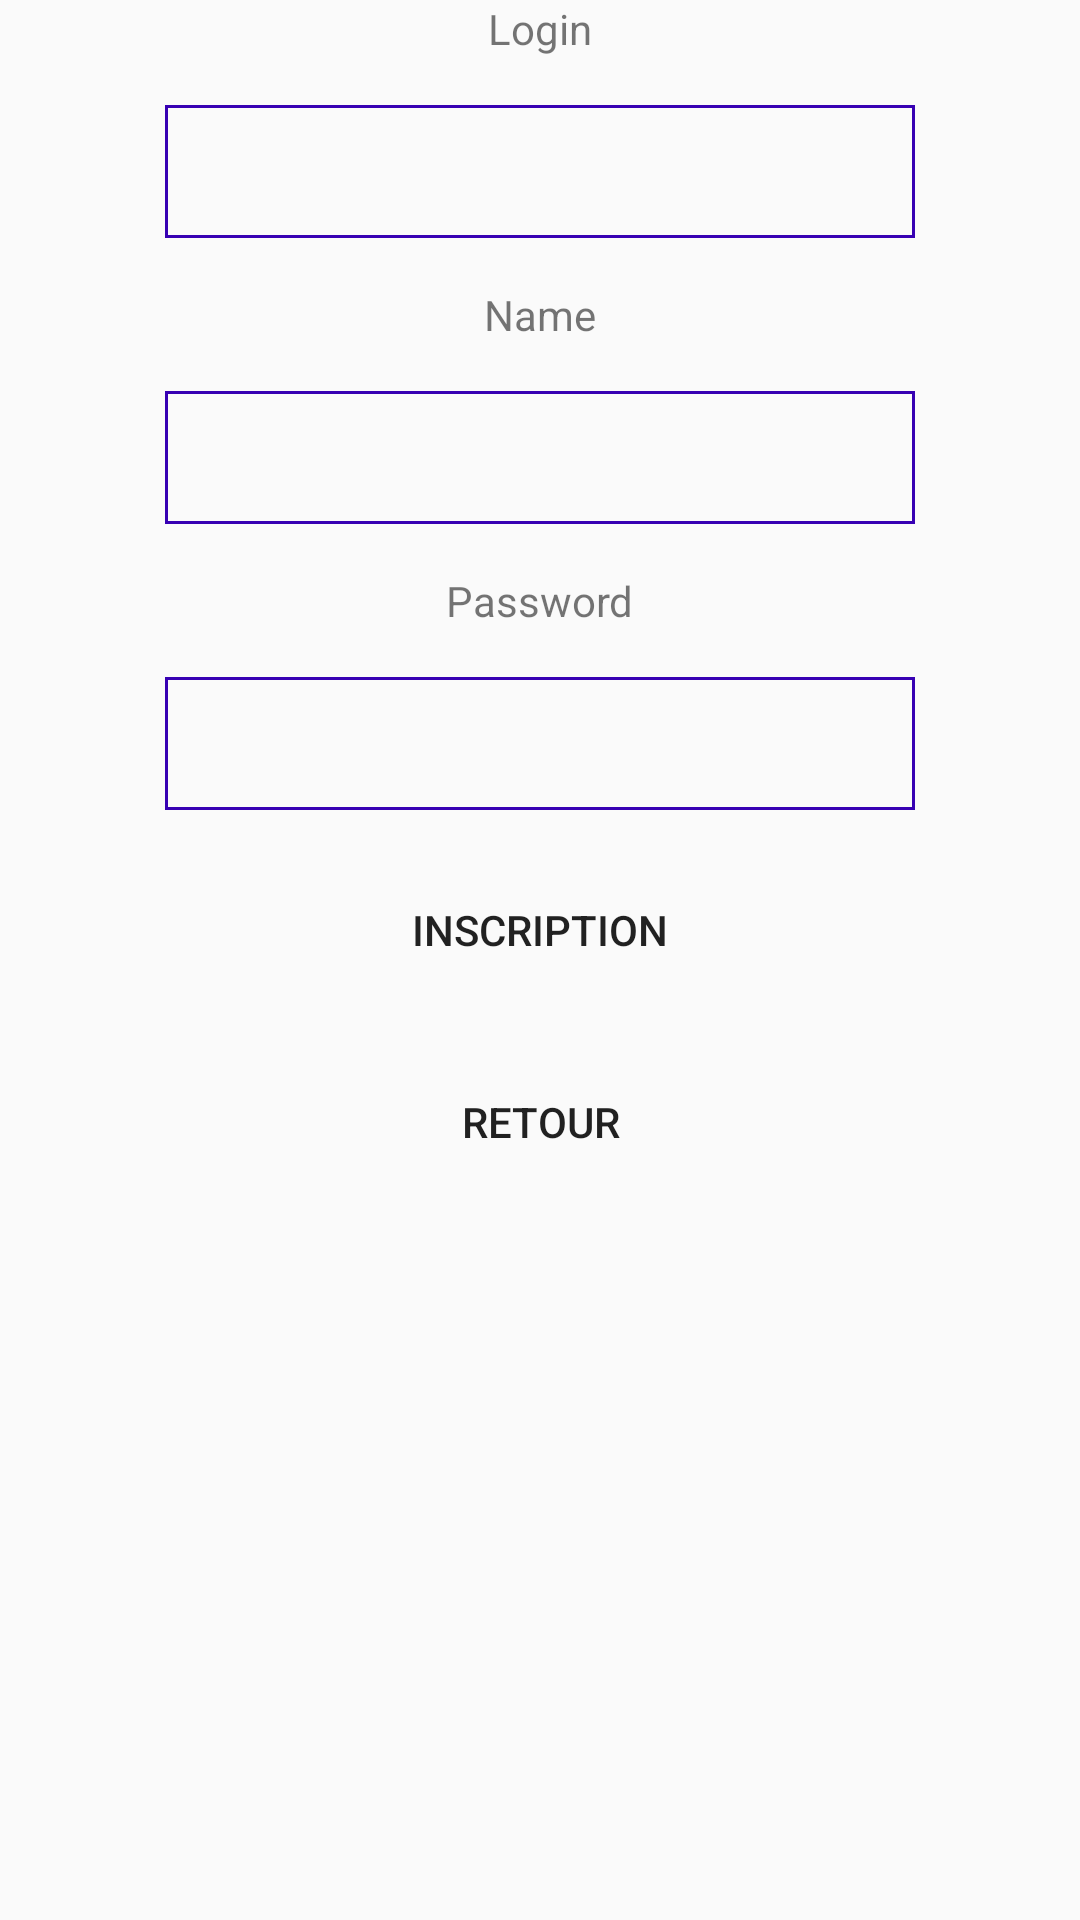

This screen was rendered from an Android layout file. Write that file and the resources it references.
<!-- AndroidManifest.xml: application theme AppTheme -->
<!-- res/layout/activity_register.xml -->
<?xml version="1.0" encoding="utf-8"?>

<LinearLayout xmlns:android="http://schemas.android.com/apk/res/android"
    xmlns:app="http://schemas.android.com/apk/res-auto"
    xmlns:tools="http://schemas.android.com/tools"
    android:layout_width="match_parent"
    android:layout_height="wrap_content"
    android:gravity="center_horizontal"
    android:orientation="vertical"
    tools:context=".RegisterActivity">

    <TextView
        android:id="@+id/login_txt"
        android:layout_width="wrap_content"
        android:layout_height="wrap_content"
        android:layout_marginBottom="@dimen/fab_margin"
        android:text="@string/login_txt"
         />

    <EditText
        android:id="@+id/login_box"
        android:layout_width="250dp"
        android:layout_height="wrap_content"
        android:layout_marginBottom="@dimen/fab_margin"
        android:textAlignment="center"
        android:background="@drawable/edit_text_background"

        />

    <TextView
        android:id="@+id/name_txt"
        android:layout_marginBottom="@dimen/fab_margin"
        android:layout_width="wrap_content"
        android:layout_height="wrap_content"
        android:text="@string/name_txt"
        />

    <EditText
        android:id="@+id/name_box"
        android:layout_width="250dp"
        android:layout_height="wrap_content"
        android:layout_marginBottom="@dimen/fab_margin"
        android:textAlignment="center"
        android:background="@drawable/edit_text_background"

        />

    <TextView
        android:id="@+id/pass_txt"
        android:layout_marginBottom="@dimen/fab_margin"
        android:layout_width="wrap_content"
        android:layout_height="wrap_content"
        android:text="@string/pass_txt" />

    <EditText
        android:id="@+id/pass_box"
        android:layout_width="250dp"
        android:layout_height="wrap_content"
        android:layout_marginBottom="@dimen/fab_margin"
        android:inputType="textPassword"
        android:maxLength="8"
        android:textAlignment="center"
        android:background="@drawable/edit_text_background"
        />

    <Button
        android:id="@+id/inscr_btn"
        android:layout_width="wrap_content"
        android:layout_height="wrap_content"
        android:layout_marginBottom="@dimen/fab_margin"
        android:background="@drawable/ring_ripple"
        android:elevation="@dimen/elevation_high"
        android:text="@string/inscr_btn"
        />


    <Button
        android:id="@+id/retour_btn"
        style="@style/Widget.AppCompat.Button"
        android:layout_width="wrap_content"
        android:layout_height="wrap_content"
        android:text="@string/retour_btn"
        android:background="@drawable/ring_ripple"
        />

</LinearLayout>
<!-- resources referenced by this layout -->
<resources>
  <dimen name="elevation_high">4dp</dimen>
  <dimen name="fab_margin">16dp</dimen>
  <!-- drawable edit_text_background (drawable) -->
  <?xml version="1.0" encoding="utf-8"?>
  
      <shape xmlns:android="http://schemas.android.com/apk/res/android">
          <stroke
              android:width="1dp"
              android:color="@color/design_default_color_primary_dark" />
          <solid
              android:color="#00FFFFFF"
              android:paddingLeft="10dp"
              android:paddingTop="10dp"/>
          <padding
              android:left="10dp"
              android:top="10dp"
              android:right="10dp"
              android:bottom="10dp" />
      </shape>
  <string name="inscr_btn">Inscription</string>
  <string name="login_txt">Login</string>
  <string name="name_txt">Name</string>
  <string name="pass_txt">Password</string>
  <string name="retour_btn">Retour</string>
  <style name="AppTheme" parent="Theme.AppCompat.Light.DarkActionBar">
          
          <item name="colorPrimary">@color/colorPrimary</item>
          <item name="colorPrimaryDark">@color/colorPrimaryDark</item>
          <item name="colorAccent">@color/design_default_color_primary</item>
      </style>
  <!-- not gathered from this repository: default colours our renderer supplied (Android Studio template values) -->
  <color name="colorPrimary">#FF6200EE</color>
  <color name="colorPrimaryDark">#FF3700B3</color>
</resources>
